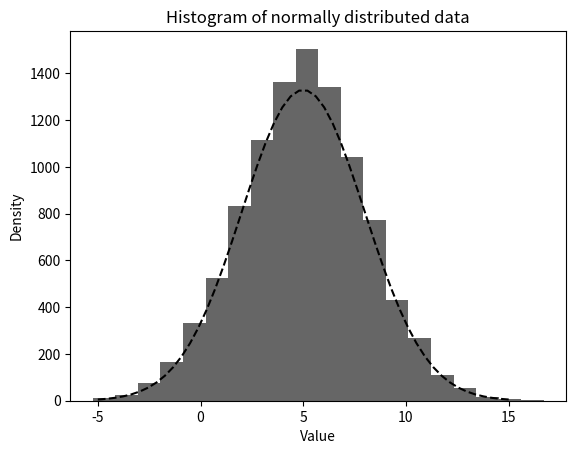

The matplotlib source for this figure:
import numpy as np
import matplotlib.pyplot as plt

from numpy.random import default_rng
rng = default_rng(12345)

mu = 5.0  # mean value
sigma = 3.0 # standard deviation
rands = rng.normal(loc=mu, scale=sigma, size=10000)

fig, ax = plt.subplots()
ax.hist(rands, bins=20, color="k", alpha=0.6)
ax.set_title("Histogram of normally distributed data")
ax.set_xlabel("Value")
ax.set_ylabel("Density")

def normal_dist_curve(x):
    return 10000*np.exp(-0.5*((x-mu)/sigma)**2)/(sigma*np.sqrt(2*np.pi))

x_range = np.linspace(-5, 15)
y = normal_dist_curve(x_range)
ax.plot(x_range, y, "k--")

plt.show()